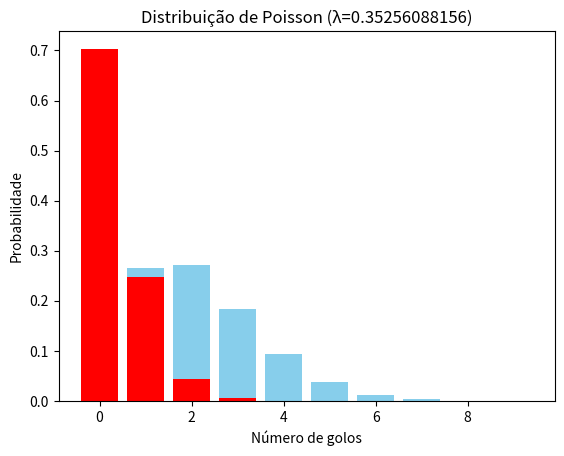

Python code for this plot:
import numpy as np
import matplotlib.pyplot as plt
from scipy.stats import poisson

def betterPoissonStats(lambda_A,lambda_B):

    # Valores de k (0 a 9 golos)
    k = np.arange(0, 10)

    # Probabilidades usando Poisson
    prob_a = poisson.pmf(k, lambda_A)
    prob_b = poisson.pmf(k, lambda_B)

    # Plot
    plt.bar(k, prob_a, color='skyblue')
    plt.xlabel('Número de golos')
    plt.ylabel('Probabilidade')
    plt.title(f'Distribuição de Poisson (λ={lambda_A})')
    plt.show()

    plt.bar(k, prob_b, color='red')
    plt.xlabel('Número de golos')
    plt.ylabel('Probabilidade')
    plt.title(f'Distribuição de Poisson (λ={lambda_B})')
    plt.show()

    # Print das probabilidades
    p_0 = prob_a[0]
    p_1 = prob_a[1]
    p_2 = prob_a[2]
    p_3_more = 1 - (p_0 + p_1 + p_2)  # soma das probabilidades de 3 ou mais golos
    a_goals = 0
    for g in range(0,10):
        a_goals += (prob_a[g] * g)

    b_p_0 = prob_b[0]
    b_p_1 = prob_b[1]
    b_p_2 = prob_b[2]
    b_p_3_more = 1 - (b_p_0 + b_p_1 + b_p_2)  # soma das probabilidades de 3 ou mais golos
    b_goals = 0
    for g in range(0,10):
        b_goals += (prob_b[g] * g)

    p_tie = sum(prob_a[i] * prob_b[i] for i in range(10)) # P (A = B)

    p_a_win = 0 # P(A > B)
    p_b_win = 0 # P(B > A)

    for x in range(1,10):
        a_val = prob_a[x]
        b_val = prob_b[x]
        loop_val_a = 0
        loop_val_b = 0
        for y in range(0,x): # p.ex: P(A = 2) * (P(B = 0) + P(B = 1)), i.e: todos os inferiores
            loop_val_a += prob_b[y]
            loop_val_b += prob_a[y]
        p_a_win += (a_val * loop_val_a)
        p_b_win += (b_val * loop_val_b)

    # Ambas marcam: (prob A marcar 1+ * prob B marcar 1+), i.e: 1 - P(A não marcar)
    btts = (1 - p_0) * (1 - b_p_0)
    ajusted_btts = btts + 0.4 * min((1-p_0),(1-b_p_0)) #0.4 sendo um BIAS

    # CÁLCULO DE OVERS E UNDERS
    # Distribuição conjunta do total de golos
    max_goals = 10  # máximo de golos a considerar
    total_goals_probs = np.zeros(max_goals + 1)
    
    for i in range(len(prob_a)):
        for j in range(len(prob_b)):
            total_goals = i + j
            if total_goals <= max_goals:
                total_goals_probs[total_goals] += prob_a[i] * prob_b[j]
    
    # Cálculo dos Overs e Unders
    unders_overs = {}
    lines = [0.5, 1.5, 2.5, 3.5, 4.5]
    
    for line in lines:
        under_prob = sum(total_goals_probs[i] for i in range(int(line) + 1))
        over_prob = 1 - under_prob
        unders_overs[line] = {'under': under_prob, 'over': over_prob}

    print(f'---------------------------------------------------------')
    print(f'A: Probabilidade de 0 golos: {p_0:.3f} ({p_0*100:.1f}%)')
    print(f'A: Probabilidade de 1 golo: {p_1:.3f} ({p_1*100:.1f}%)')
    print(f'A: Probabilidade de 2 golos: {p_2:.3f} ({p_2*100:.1f}%)')
    print(f'A: Probabilidade de 3 ou mais golos: {p_3_more:.3f} ({p_3_more*100:.1f}%)')
    print(f'A: Golos médios esperados: {a_goals:.3f}')
    print(f'A: Moneyline 1: {p_a_win:.3f} ({p_a_win*100:.1f}%)')
    print(f'A: Moneyline 1/X: {(p_a_win + p_tie):.3f} ({(p_a_win + p_tie)*100:.1f}%)')
    print(f'---------------------------------------------------------')
    print(f'B: Probabilidade de 0 golos: {b_p_0:.3f} ({b_p_0*100:.1f}%)')
    print(f'B: Probabilidade de 1 golo: {b_p_1:.3f} ({b_p_1*100:.1f}%)')
    print(f'B: Probabilidade de 2 golos: {b_p_2:.3f} ({b_p_2*100:.1f}%)')
    print(f'B: Probabilidade de 3 ou mais golos: {b_p_3_more:.3f} ({b_p_3_more*100:.1f}%)')
    print(f'B: Golos médios esperados: {b_goals:.3f}')
    print(f'B: Moneyline 2: {p_b_win:.3f} ({p_b_win*100:.1f}%)')
    print(f'B: Moneyline 2/X: {(p_b_win + p_tie):.3f} ({(p_b_win + p_tie)*100:.1f}%)')
    print(f'---------------------------------------------------------')
    print(f'RESULT: Probabilidade de Empate: {p_tie:.3f} ({p_tie*100:.1f}%)')
    print(f'RESULT: Probabilidade de BTTS: {btts:.3f} ({btts*100:.1f}%)')
    print(f'RESULT: Probabilidade de BTTS Ajustada: {ajusted_btts:.3f} ({ajusted_btts*100:.1f}%)')
    print(f'---------------------------------------------------------')
    print(f'OVERS/UNDERS - TOTAL DE GOLOS:')
    for line in lines:
        under_p = unders_overs[line]['under']
        over_p = unders_overs[line]['over']
        print(f'Under {line}: {under_p*100:.1f}%')
        print(f'Over  {line}: {over_p*100:.1f}%')
    return

betterPoissonStats((2.03150283092),(0.35256088156))